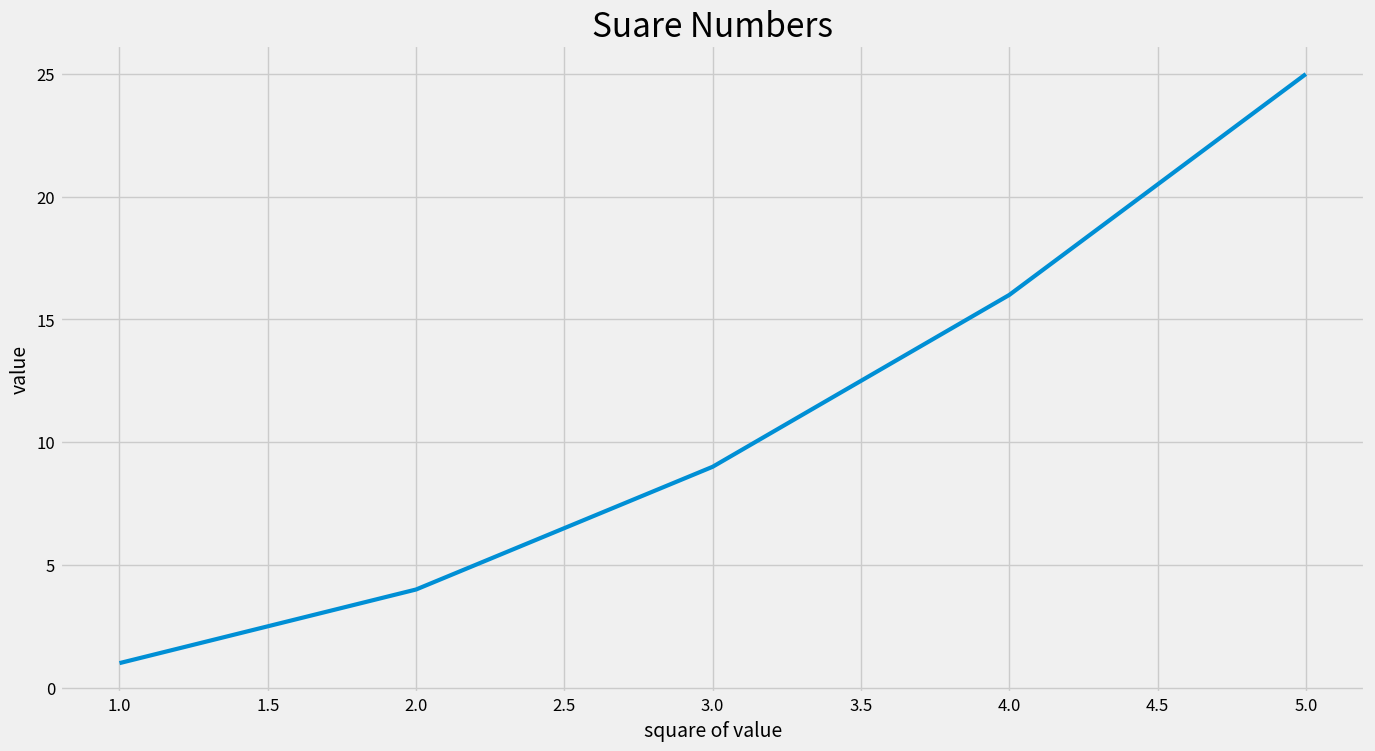

Source code (Python):
import matplotlib.pyplot as plt

input_values = [1, 2, 3, 4, 5]
squares = [1, 4, 9, 16, 25]

plt.style.use('fivethirtyeight')
fig, ax = plt.subplots(figsize= (15,8))
ax.plot(input_values, squares, linewidth = 3)

#Set char title and label axes.
ax.set_title("Suare Numbers", fontsize = 24)
ax.set_xlabel("square of value", fontsize = 14)
ax.set_ylabel("value", fontsize = 14)
ax.tick_params(axis = 'both', labelsize = 12)

plt.show()